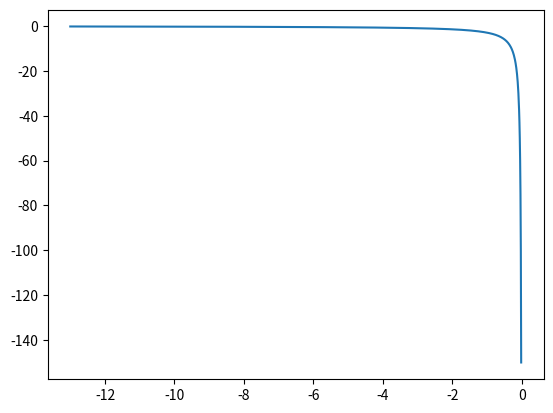

The matplotlib source for this figure:
import matplotlib.pyplot as plt 
import numpy as np

def giperbola_plotter(k = 3):

    x = np.arange (-13, -0.01, 0.01)
    y = k/x

    plt.plot(x, y)
    plt. savefig('fig_6.png')

if __name__ == '__main__':
    giperbola_plotter()